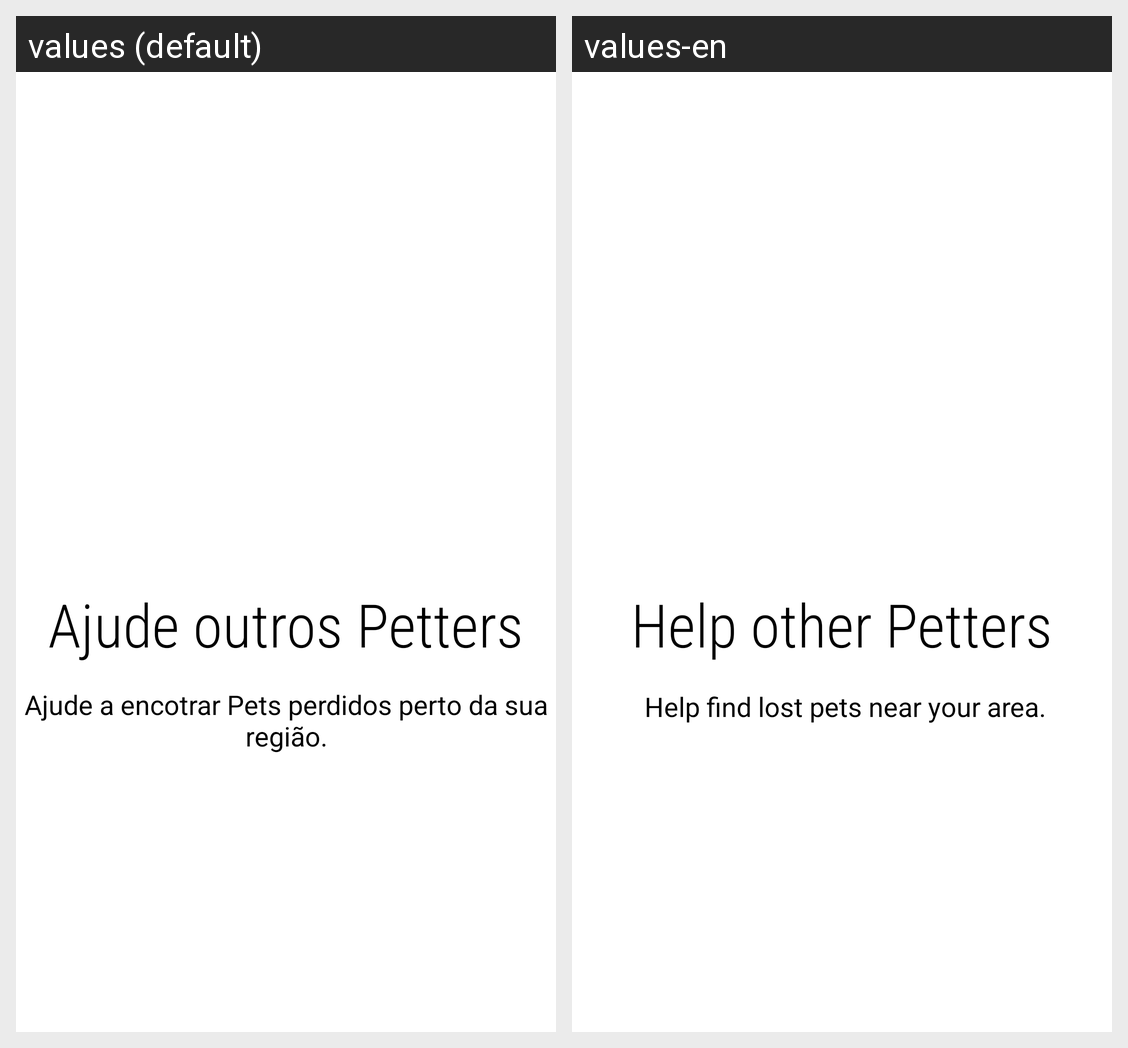

For this localized Android screen grid, give each drawn string resource with its value in every locale shown.
Android screen res/layout/intro_2.xml rendered under 2 locales, left to right: values (default), values-en. Device: Nexus 5 (rendered at 1080×1920; each locale shown at half size, 540×960, under a caption strip naming it); theme AppTheme.
Strings drawn on this screen, with the default value and each locale's value (text and hints the layout hard-codes, and strings that could not be matched under every locale, appear in the picture but are not listed):

intro2Frase
  values: Ajude outros Petters
  values-en: Help other Petters

intro2Frase2
  values: Ajude a encotrar Pets perdidos perto da sua região.
  values-en:  Help find lost pets near your area.
